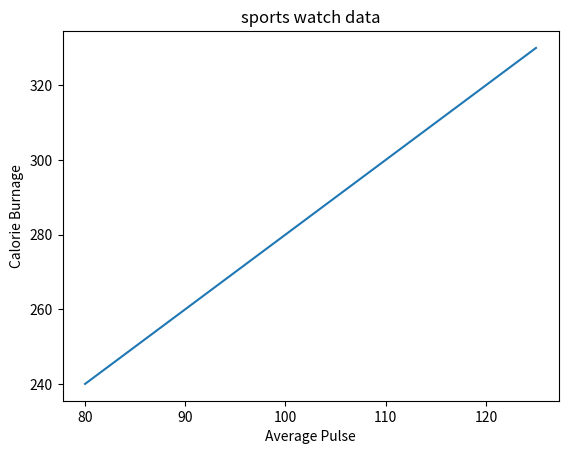

Source code (Python):
#creat a title for a plot
#you can use the title () function to set a title for the plot.

#add a plot title and labels for the x-and y-axis

import numpy as np
import matplotlib.pyplot as plt

x=np.array([80,85,90,95,100,105,110,115,120,125])
y=np.array([240,250,260,270,280,290,300,310,320,330])

plt.plot(x,y)

plt.title("sports watch data")
plt.xlabel("Average Pulse")
plt.ylabel("Calorie Burnage")
plt.show()